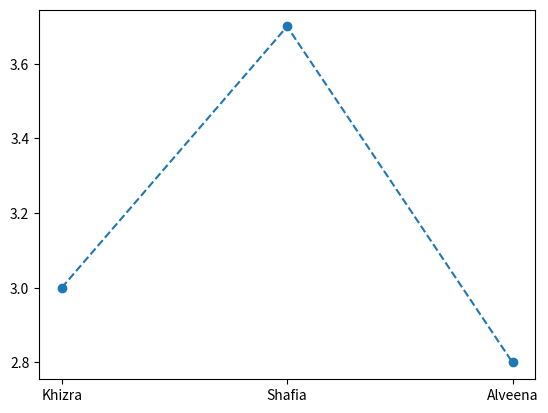

Here is the Python script that generated this plot:
import matplotlib.pyplot as mp
a=["Khizra","Shafia", "Alveena"]
b=[3.0,3.7,2.8]
mp.plot(a,b,marker='o',linestyle='--',)
mp.savefig("new graph.png")
mp.show()
mp.title("new graph")
mp.xlabel("x-axis")
mp.ylabel("y-axis")
